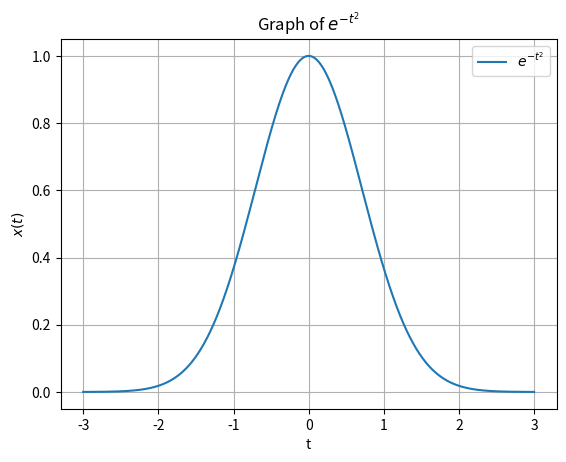

Recreate this plot in Python.
import numpy as np
import matplotlib.pyplot as plt

# Define the function x(t)
def x(t):
    return np.exp(-t**2)

# Generate t values
t_values = np.linspace(-3, 3, 1000)

# Calculate corresponding x(t) values
x_values = x(t_values)

# Plot the graph
plt.plot(t_values, x_values, label=r'$e^{-t^2}$')
plt.title('Graph of $e^{-t^2}$')
plt.xlabel('t')
plt.ylabel('$x(t)$')
plt.legend()
plt.grid(True)
plt.savefig('graph.png')
plt.show()

